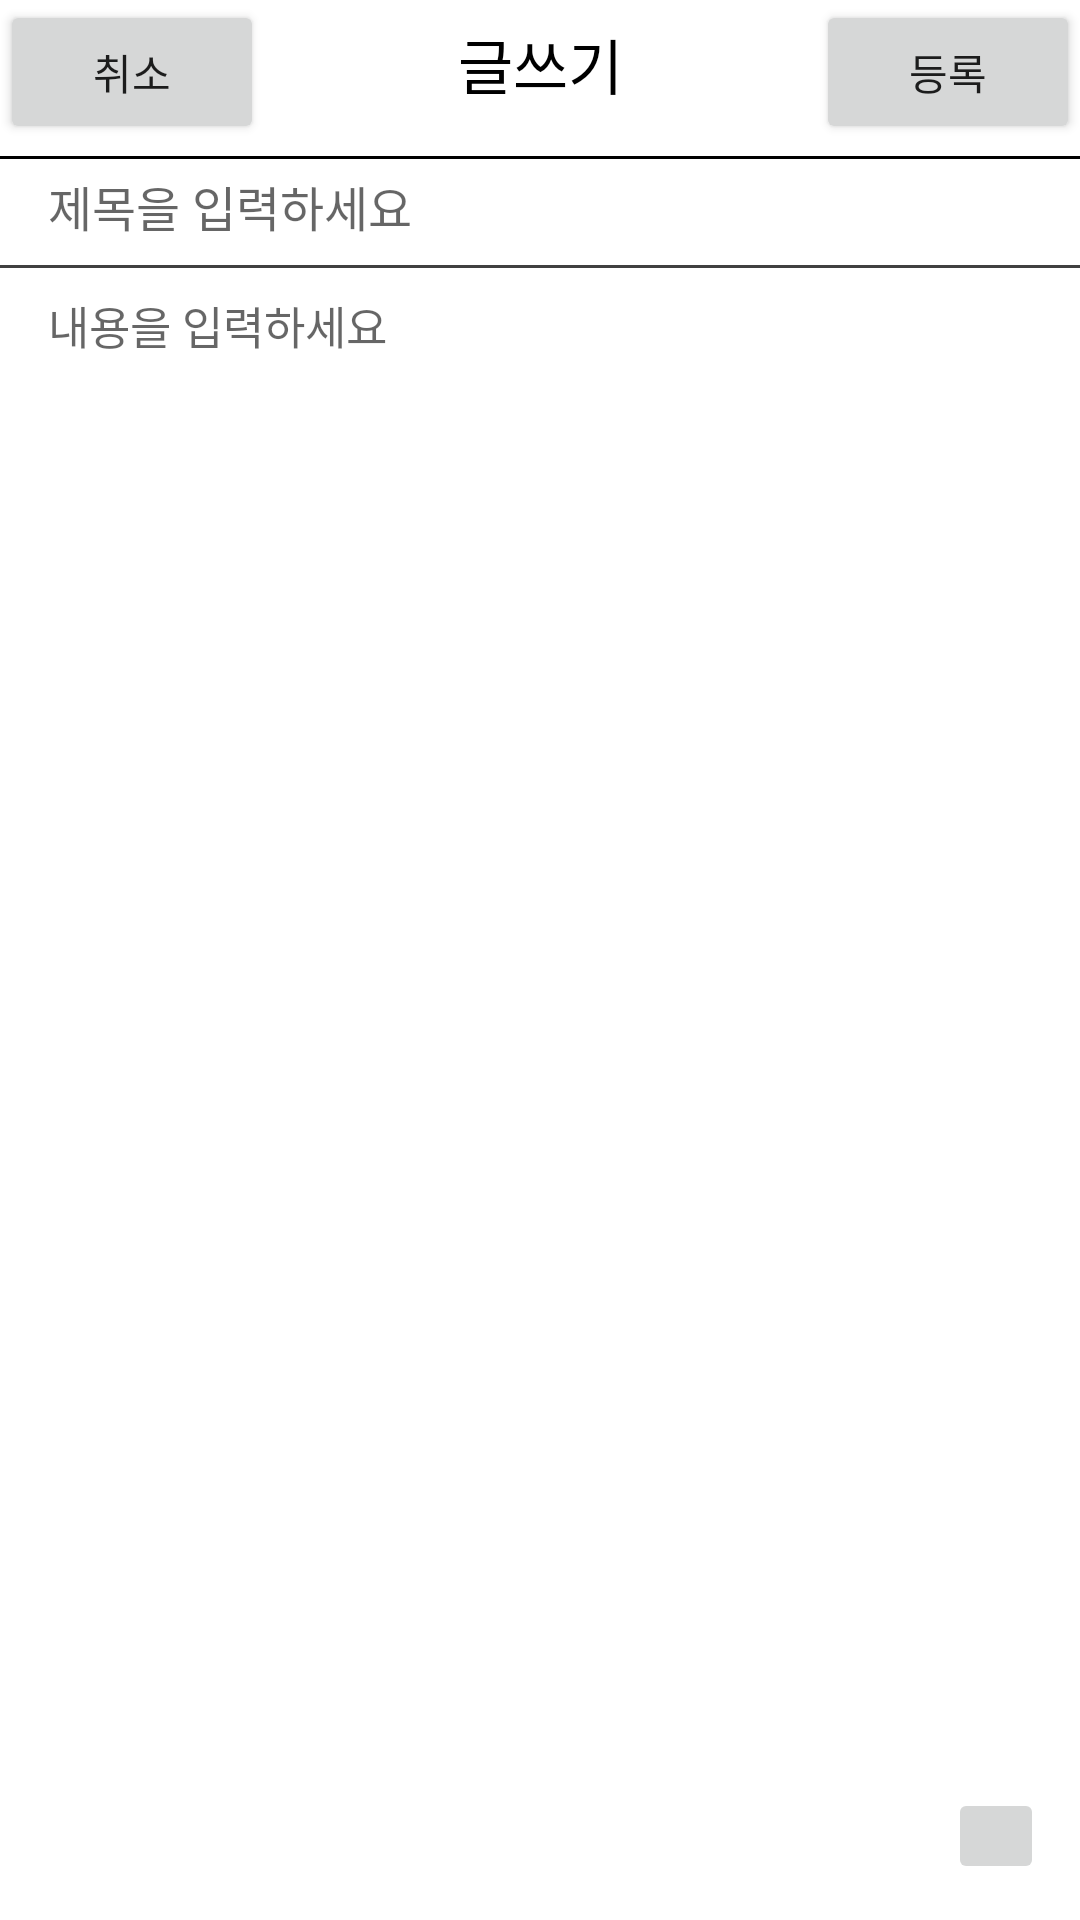

Write the Android layout XML for this screen, with the resource values it uses.
<!-- AndroidManifest.xml: application theme AppTheme -->
<!-- res/layout/fragment_knowhow_write_post.xml -->
<?xml version="1.0" encoding="utf-8"?>
<LinearLayout xmlns:android="http://schemas.android.com/apk/res/android"
              android:layout_width="match_parent"
              android:layout_height="match_parent"
              android:background="#fff"
              android:orientation="vertical">

    
    <LinearLayout
        android:layout_width="match_parent"
        android:layout_height="wrap_content"
        android:orientation="horizontal">

        <Button
            android:id="@+id/btn_knowhow_write_cancel"
            android:layout_width="wrap_content"
            android:layout_height="wrap_content"
            android:text="취소"/>

        <TextView
            android:layout_width="0dp"
            android:layout_height="wrap_content"
            android:layout_weight="1"
            android:text="글쓰기"
            android:textColor="#000"
            android:gravity="center"
            android:textSize="20sp"/>

        <Button
            android:id="@+id/btn_knowhow_write_add"
            android:layout_width="wrap_content"
            android:layout_height="wrap_content"
            android:text="등록"/>

    </LinearLayout>
    

    <View
        style="?android:attr/dividerHorizontal"
        android:layout_width="match_parent"
        android:layout_height="1dp"
        android:layout_marginTop="4dp"
        android:layout_marginBottom="4dp"
        android:background="#000"/>

    <EditText
        android:id="@+id/et_knowhow_write_title"
        android:layout_width="match_parent"
        android:layout_height="wrap_content"
        android:paddingRight="16dp"
        android:paddingLeft="16dp"
        android:background="#00000000"
        android:hint="제목을 입력하세요"
        android:maxLength="32"
        android:maxLines="1"
        android:textSize="16sp"/>

    <View
        android:layout_width="match_parent"
        android:layout_height="1dp"
        android:layout_marginTop="8dp"
        android:layout_marginBottom="8dp"
        android:background="@color/custom_gray"/>

    <RelativeLayout
        android:layout_width="match_parent"
        android:layout_height="0dp"
        android:layout_weight="1">

        <EditText
            android:id="@+id/et_knowhow_write_content"
            android:layout_width="match_parent"
            android:layout_height="match_parent"
            android:paddingLeft="16dp"
            android:paddingRight="16dp"
            android:gravity="top"
            android:background="#00000000"
            android:hint="내용을 입력하세요"
            android:textSize="15sp"/>

        <LinearLayout
            android:layout_width="wrap_content"
            android:layout_height="wrap_content"
            android:orientation="horizontal"
            android:layout_marginBottom="12dp"
            android:layout_marginRight="12dp"
            android:gravity="right"
            android:layout_alignParentBottom="true"
            android:layout_alignParentRight="true">

            <LinearLayout
                android:id="@+id/ll_knowhow_write_attach_function_expanded"
                android:layout_width="wrap_content"
                android:layout_height="wrap_content"
                android:orientation="horizontal"
                android:visibility="gone">

                <ImageButton
                    android:id="@+id/ibtn_knowhow_write_attach_picture"
                    android:layout_width="@dimen/fragment_knowhow_write_floating_buttons_size"
                    android:layout_height="@dimen/fragment_knowhow_write_floating_buttons_size"
                    android:layout_marginRight="12dp"
                    android:src="@drawable/drawable_null"/>

                <ImageButton
                    android:id="@+id/ibtn_knowhow_write_attach_video"
                    android:layout_width="@dimen/fragment_knowhow_write_floating_buttons_size"
                    android:layout_height="@dimen/fragment_knowhow_write_floating_buttons_size"
                    android:layout_marginRight="12dp"
                    android:src="@drawable/drawable_null"/>

                <ImageButton
                    android:id="@+id/ibtn_knowhow_write_attach_link"
                    android:layout_width="@dimen/fragment_knowhow_write_floating_buttons_size"
                    android:layout_height="@dimen/fragment_knowhow_write_floating_buttons_size"
                    android:layout_marginRight="12dp"
                    android:src="@drawable/drawable_null"/>

            </LinearLayout>

            <ImageButton
                android:id="@+id/ibtn_knowhow_write_attach_expand"
                android:layout_width="@dimen/fragment_knowhow_write_floating_buttons_size"
                android:layout_height="@dimen/fragment_knowhow_write_floating_buttons_size"
                android:src="@drawable/drawable_null"/>

        </LinearLayout>


    </RelativeLayout>
</LinearLayout>
<!-- resources referenced by this layout -->
<resources>
  <color name="custom_gray">#404040</color>
  <dimen name="fragment_knowhow_write_floating_buttons_size">32dp</dimen>
  <style name="AppTheme" parent="Theme.AppCompat.Light.NoActionBar">
          
      </style>
</resources>
